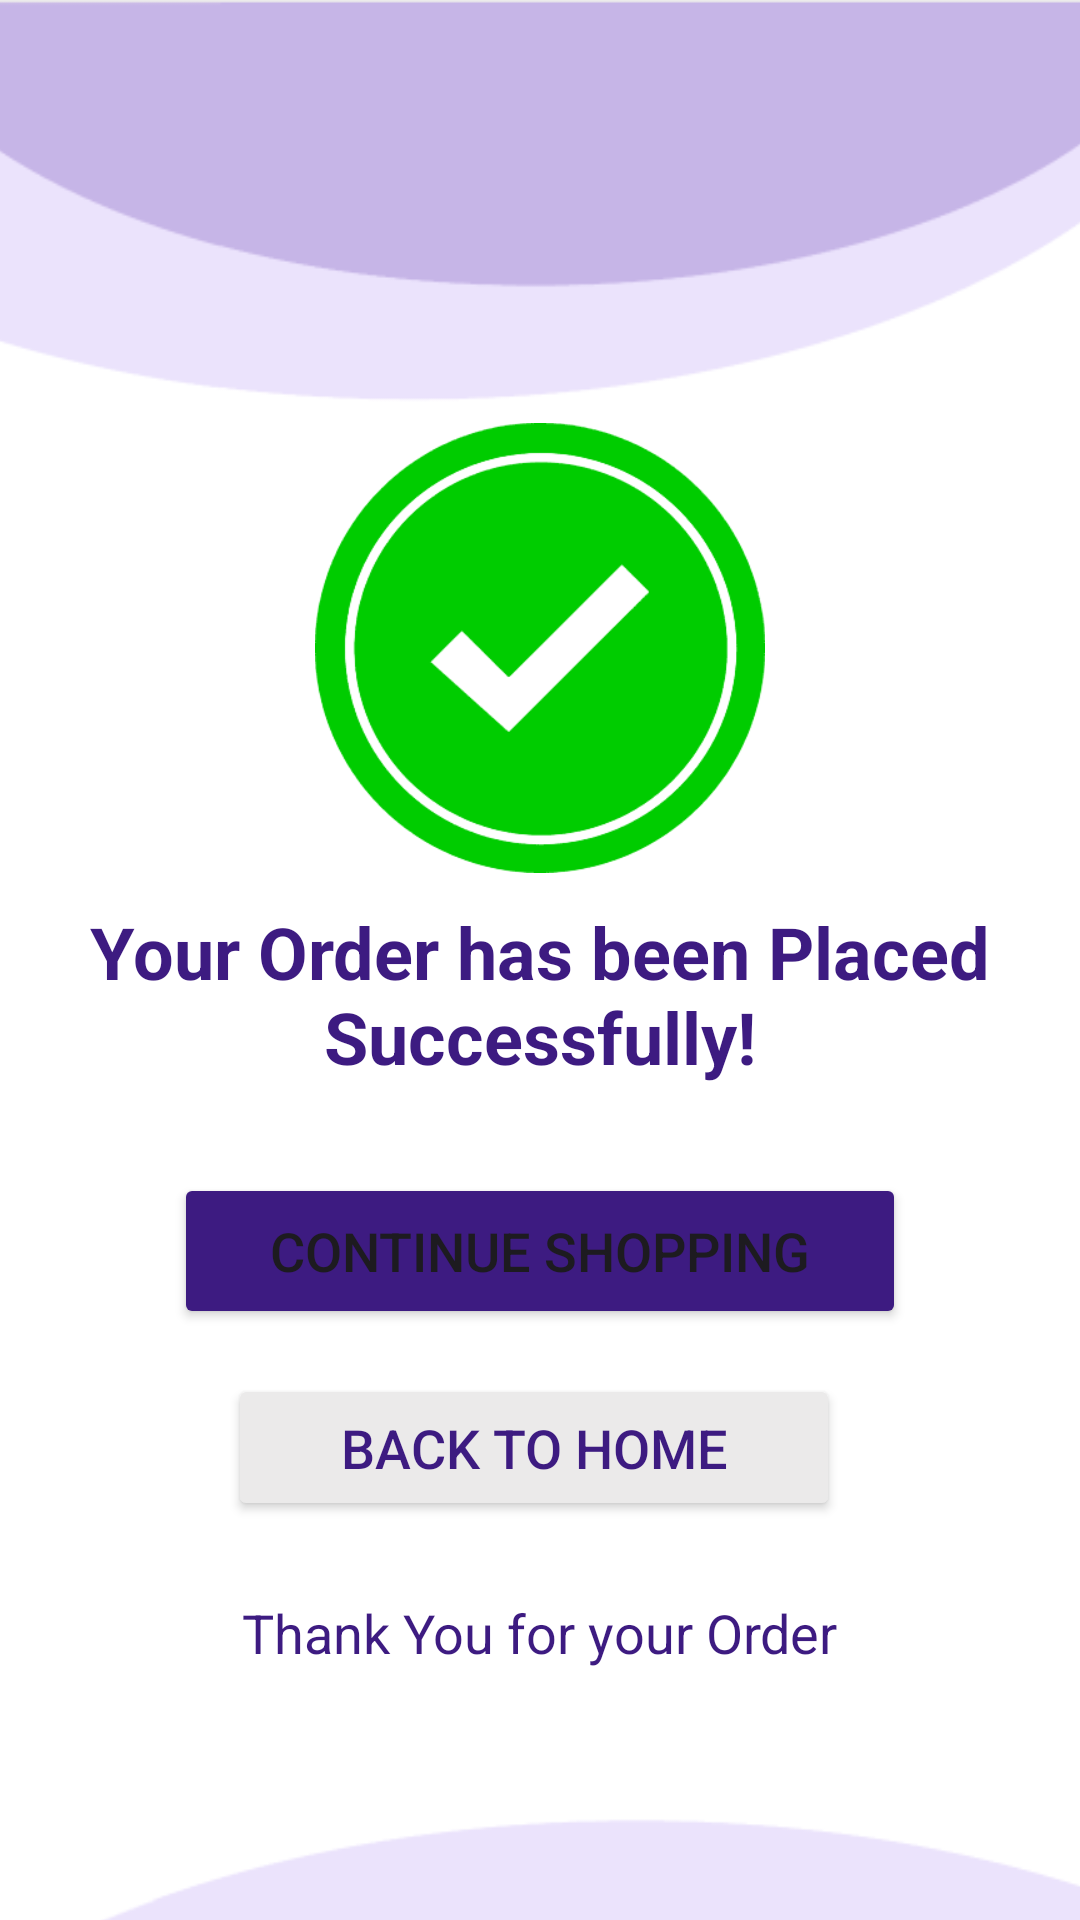

Produce the Android XML layout that renders to this screen, including the resource entries it uses.
<!-- AndroidManifest.xml: application theme Theme.Lab_Exam02 -->
<!-- res/layout/activity_order_confirmed.xml -->
<?xml version="1.0" encoding="utf-8"?>
<androidx.constraintlayout.widget.ConstraintLayout xmlns:android="http://schemas.android.com/apk/res/android"
    xmlns:app="http://schemas.android.com/apk/res-auto"
    xmlns:tools="http://schemas.android.com/tools"
    android:id="@+id/main"
    android:layout_width="match_parent"
    android:layout_height="match_parent"
    android:background="@color/white"
    tools:context=".activity_order_confirmed">

    <Button
        android:id="@+id/btnBackToHome"
        android:layout_width="204dp"
        android:layout_height="49dp"
        android:backgroundTint="@color/light_grey"
        android:text="@string/btnBackToHome"
        android:textColor="@color/dark_purple"
        android:textSize="18sp"
        app:layout_constraintBottom_toTopOf="@+id/orderThankYou_msg"
        app:layout_constraintEnd_toEndOf="parent"
        app:layout_constraintHorizontal_bias="0.487"
        app:layout_constraintStart_toStartOf="parent"
        app:layout_constraintTop_toBottomOf="@+id/btnContinueShopping" />

    <Button
        android:id="@+id/btnContinueShopping"
        android:layout_width="244dp"
        android:layout_height="52dp"
        android:layout_marginTop="20dp"
        android:layout_marginBottom="15dp"
        android:backgroundTint="@color/dark_purple"
        android:text="@string/btnContinueShopping"
        android:textSize="18sp"
        app:layout_constraintBottom_toTopOf="@+id/btnBackToHome"
        app:layout_constraintEnd_toEndOf="parent"
        app:layout_constraintHorizontal_bias="0.5"
        app:layout_constraintStart_toStartOf="parent"
        app:layout_constraintTop_toBottomOf="@+id/orderConfirmed_msg" />

    <ImageView
        android:id="@+id/img_up_order_page"
        android:layout_width="429dp"
        android:layout_height="136dp"
        app:layout_constraintBottom_toTopOf="@+id/order_confirmed"
        app:layout_constraintEnd_toEndOf="parent"
        app:layout_constraintHorizontal_bias="0.538"
        app:layout_constraintStart_toStartOf="parent"
        app:layout_constraintTop_toTopOf="parent"
        app:srcCompat="@drawable/img_up" />

    <ImageView
        android:id="@+id/order_confirmed"
        android:layout_width="156dp"
        android:layout_height="150dp"
        android:layout_marginTop="5dp"
        app:layout_constraintEnd_toEndOf="parent"
        app:layout_constraintStart_toStartOf="parent"
        app:layout_constraintTop_toBottomOf="@+id/img_up_order_page"
        app:srcCompat="@drawable/order_confirmed" />

    <TextView
        android:id="@+id/orderConfirmed_msg"
        android:layout_width="347dp"
        android:layout_height="60dp"
        android:layout_marginTop="10dp"
        android:layout_marginBottom="10dp"
        android:text="@string/orderConfirmed_msg"
        android:textAlignment="center"
        android:textColor="@color/dark_purple"
        android:textSize="24sp"
        android:textStyle="bold"
        app:layout_constraintBottom_toTopOf="@+id/btnContinueShopping"
        app:layout_constraintEnd_toEndOf="parent"
        app:layout_constraintStart_toStartOf="parent"
        app:layout_constraintTop_toBottomOf="@+id/order_confirmed" />

    <TextView
        android:id="@+id/orderThankYou_msg"
        android:layout_width="wrap_content"
        android:layout_height="wrap_content"
        android:layout_marginTop="25dp"
        android:text="@string/orderThankYou_msg"
        android:textColor="@color/dark_purple"
        android:textSize="18sp"
        app:layout_constraintBottom_toTopOf="@+id/img_down_order_page"
        app:layout_constraintEnd_toEndOf="parent"
        app:layout_constraintHorizontal_bias="0.5"
        app:layout_constraintStart_toStartOf="parent"
        app:layout_constraintTop_toBottomOf="@+id/btnBackToHome" />

    <ImageView
        android:id="@+id/img_down_order_page"
        android:layout_width="441dp"
        android:layout_height="150dp"
        android:layout_marginTop="44dp"
        app:layout_constraintEnd_toEndOf="parent"
        app:layout_constraintHorizontal_bias="0.7"
        app:layout_constraintStart_toStartOf="parent"
        app:layout_constraintTop_toBottomOf="@+id/orderThankYou_msg"
        app:srcCompat="@drawable/img_down" />

</androidx.constraintlayout.widget.ConstraintLayout>
<!-- resources referenced by this layout -->
<resources>
  <color name="dark_purple">#3D1B81</color>
  <color name="light_grey">#EBEAEA</color>
  <color name="white">#FFFFFFFF</color>
  <!-- drawable img_down: png bitmap (drawable, 4068 bytes) -->
  <!-- drawable img_up: png bitmap (drawable, 4127 bytes) -->
  <!-- drawable order_confirmed: png bitmap (drawable, 28676 bytes) -->
  <string name="btnBackToHome">Back To Home</string>
  <string name="btnContinueShopping">Continue Shopping</string>
  <string name="orderConfirmed_msg">Your Order has been Placed Successfully!</string>
  <string name="orderThankYou_msg">Thank You for your Order</string>
  <style name="Theme.Lab_Exam02" parent="Base.Theme.Lab_Exam02" />
  <style name="Base.Theme.Lab_Exam02" parent="Theme.Material3.DayNight.NoActionBar">
          
          
      </style>
</resources>
